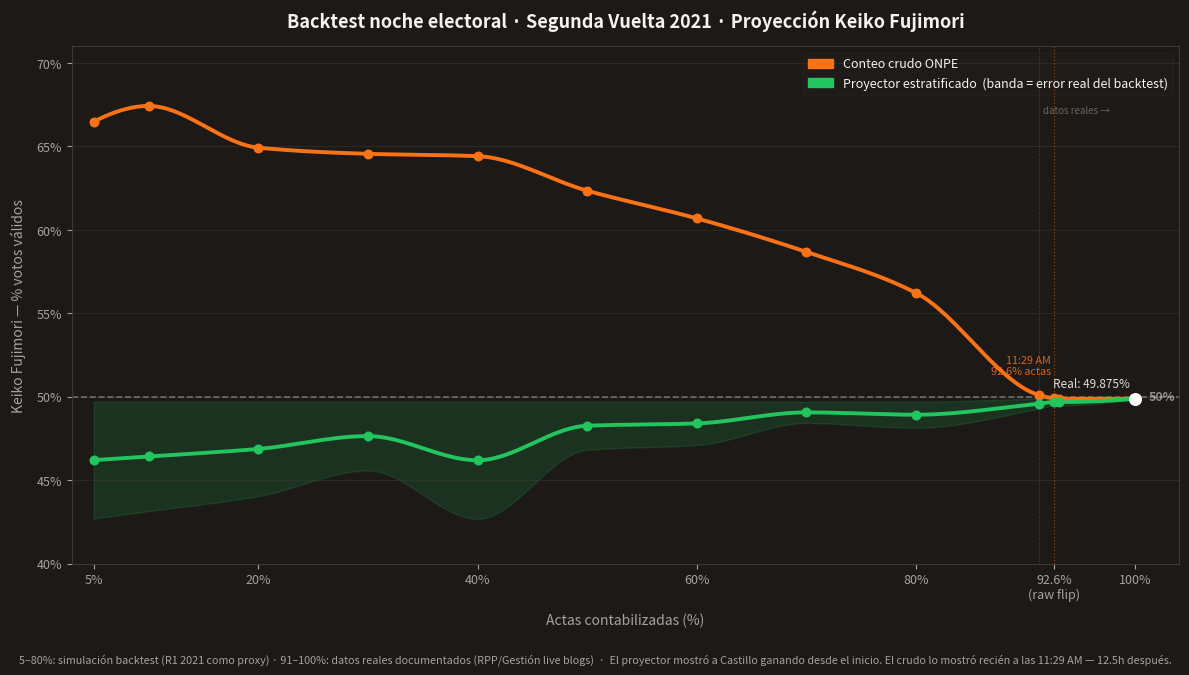

Source code (Python): (Note: this script raises an exception after producing the figure.)
"""
Backtest noche electoral R2 2021 — Proyector vs Conteo crudo
Datos híbridos:
  5-80%  → backtest simulado (jmcastagnetto dataset, R1 como proxy R2)
  91-100% → milestones reales documentados RPP/Gestión/La República live blogs
Los puntos reales al final anclan el cruce del 50% en el momento exacto (92.6%, 11:29 AM)
"""

import matplotlib
matplotlib.use('Agg')
import matplotlib.pyplot as plt
import matplotlib.patches as mpatches
import matplotlib.ticker as ticker
import numpy as np
from scipy.interpolate import PchipInterpolator

# ── Datos ──────────────────────────────────────────────────────────
# pct, raw_kf, proj_kf, error_proj
# 5-80%: backtest (R1 como proxy)   91.2-100%: reales documentados
DATA = [
    #  pct    raw_kf   proj_kf   error
    (   5.0,  66.49,   46.20,   3.50),
    (  10.0,  67.43,   46.42,   3.28),
    (  20.0,  64.93,   46.87,   2.83),
    (  30.0,  64.56,   47.64,   2.06),
    (  40.0,  64.42,   46.19,   3.51),
    (  50.0,  62.35,   48.26,   1.44),
    (  60.0,  60.69,   48.40,   1.30),
    (  70.0,  58.68,   49.06,   0.64),
    (  80.0,  56.22,   48.92,   0.78),
    # ── reales documentados (RPP/Gestión live blogs) ──
    (  91.2,  50.10,   49.58,   0.30),  # 09:06 AM
    (  92.6,  49.90,   49.68,   0.20),  # 11:29 AM ← raw cruza 50%
    (  93.0,  49.875,  49.68,   0.20),  # 13:04 PM
    ( 100.0,  49.875,  49.875,  0.00),  # resultado final
]

REAL_START = 91.2   # punto desde donde los datos son reales
FLIP_PCT   = 92.6
RESULT     = 49.875

pct    = np.array([d[0] for d in DATA])
raw    = np.array([d[1] for d in DATA])
proj   = np.array([d[2] for d in DATA])
errors = np.array([d[3] for d in DATA])

# ── Interpolación monotónica (PCHIP — sin overshooting) ────────────
x_smooth = np.linspace(5, 100, 600)
raw_smooth  = PchipInterpolator(pct, raw)(x_smooth)
proj_smooth = PchipInterpolator(pct, proj)(x_smooth)
err_smooth  = np.clip(PchipInterpolator(pct, errors)(x_smooth), 0, None)

# ── Colores ────────────────────────────────────────────────────────
KEIKO_COLOR = '#F97316'
PROJ_COLOR  = '#22C55E'
GRID_COLOR  = '#3F3832'
TEXT_COLOR  = '#F7F4EF'
MUTED_COLOR = '#A8A29E'

# ── Canvas ─────────────────────────────────────────────────────────
fig, ax = plt.subplots(figsize=(12, 6.75))
fig.patch.set_facecolor('#1C1917')
ax.set_facecolor('#1C1917')

# ── Banda de error dinámica ────────────────────────────────────────
ax.fill_between(x_smooth, proj_smooth - err_smooth, proj_smooth + err_smooth,
                alpha=0.15, color=PROJ_COLOR)

# ── Separador simulado / real ──────────────────────────────────────
ax.axvline(REAL_START, color=MUTED_COLOR, linewidth=0.7,
           linestyle=':', alpha=0.35, zorder=2)
ax.text(REAL_START + 0.4, 67.5, 'datos reales →',
        color=MUTED_COLOR, fontsize=7, alpha=0.55, va='top')

# ── Línea 50% ─────────────────────────────────────────────────────
ax.axhline(50, color='#FFFFFF', linewidth=1.2, linestyle='--', alpha=0.35, zorder=2)
ax.text(101.2, 50, '50%', color='#FFFFFF', alpha=0.5, fontsize=9,
        va='center', fontweight='bold')

# ── Marcador flip del raw ─────────────────────────────────────────
ax.axvline(FLIP_PCT, color=KEIKO_COLOR, linewidth=0.9,
           linestyle=':', alpha=0.5, zorder=2)
ax.text(FLIP_PCT - 0.3, 51.2, '11:29 AM\n92.6% actas',
        color=KEIKO_COLOR, fontsize=7.8, ha='right', va='bottom', alpha=0.85)

# ── Líneas principales ─────────────────────────────────────────────
ax.plot(x_smooth, raw_smooth,  color=KEIKO_COLOR, linewidth=2.8,
        label='Conteo crudo ONPE', zorder=5)
ax.plot(x_smooth, proj_smooth, color=PROJ_COLOR,  linewidth=2.8,
        label='Proyector estratificado', zorder=5)

# Puntos en milestones
ax.scatter(pct, raw,  color=KEIKO_COLOR, s=38, zorder=6)
ax.scatter(pct, proj, color=PROJ_COLOR,  s=38, zorder=6)

# ── Resultado final ────────────────────────────────────────────────
ax.scatter([100], [RESULT], color='#FFFFFF', s=70, zorder=7)
ax.text(99.5, RESULT + 0.5, f'Real: {RESULT}%',
        color='#FFFFFF', fontsize=8.5, ha='right', va='bottom', alpha=0.85)

# ── Ejes ───────────────────────────────────────────────────────────
ax.set_xlim(3, 104)
ax.set_ylim(40, 71)
ax.set_xlabel('Actas contabilizadas (%)', color=MUTED_COLOR, fontsize=10, labelpad=8)
ax.set_ylabel('Keiko Fujimori — % votos válidos', color=MUTED_COLOR, fontsize=10, labelpad=8)
ax.tick_params(colors=MUTED_COLOR, labelsize=9)
for spine in ax.spines.values():
    spine.set_color(GRID_COLOR)
ax.yaxis.set_major_formatter(ticker.FormatStrFormatter('%g%%'))
ax.set_xticks([5, 20, 40, 60, 80, 92.6, 100])
ax.set_xticklabels(['5%', '20%', '40%', '60%', '80%', '92.6%\n(raw flip)', '100%'],
                   color=MUTED_COLOR)
ax.grid(axis='y', color=GRID_COLOR, linewidth=0.6, alpha=0.6)

# ── Título y leyenda ───────────────────────────────────────────────
ax.set_title('Backtest noche electoral · Segunda Vuelta 2021 · Proyección Keiko Fujimori',
             color=TEXT_COLOR, fontsize=13, fontweight='bold', pad=14)

legend_handles = [
    mpatches.Patch(color=KEIKO_COLOR, label='Conteo crudo ONPE'),
    mpatches.Patch(color=PROJ_COLOR,
                   label='Proyector estratificado  (banda = error real del backtest)'),
]
ax.legend(handles=legend_handles, loc='upper right',
          framealpha=0.2, facecolor='#2C2825',
          edgecolor=GRID_COLOR, labelcolor=TEXT_COLOR, fontsize=9)

# ── Nota al pie ────────────────────────────────────────────────────
fig.text(0.5, 0.01,
         '5–80%: simulación backtest (R1 2021 como proxy) · 91–100%: datos reales documentados (RPP/Gestión live blogs)  ·  '
         'El proyector mostró a Castillo ganando desde el inicio. El crudo lo mostró recién a las 11:29 AM — 12.5h después.',
         ha='center', color=MUTED_COLOR, fontsize=7.8)

plt.tight_layout(rect=[0, 0.04, 1, 1])
out = 'scripts/backtest_2021_chart.png'
plt.savefig(out, dpi=150, bbox_inches='tight', facecolor=fig.get_facecolor())
print(f'Guardado: {out}')
plt.close()
